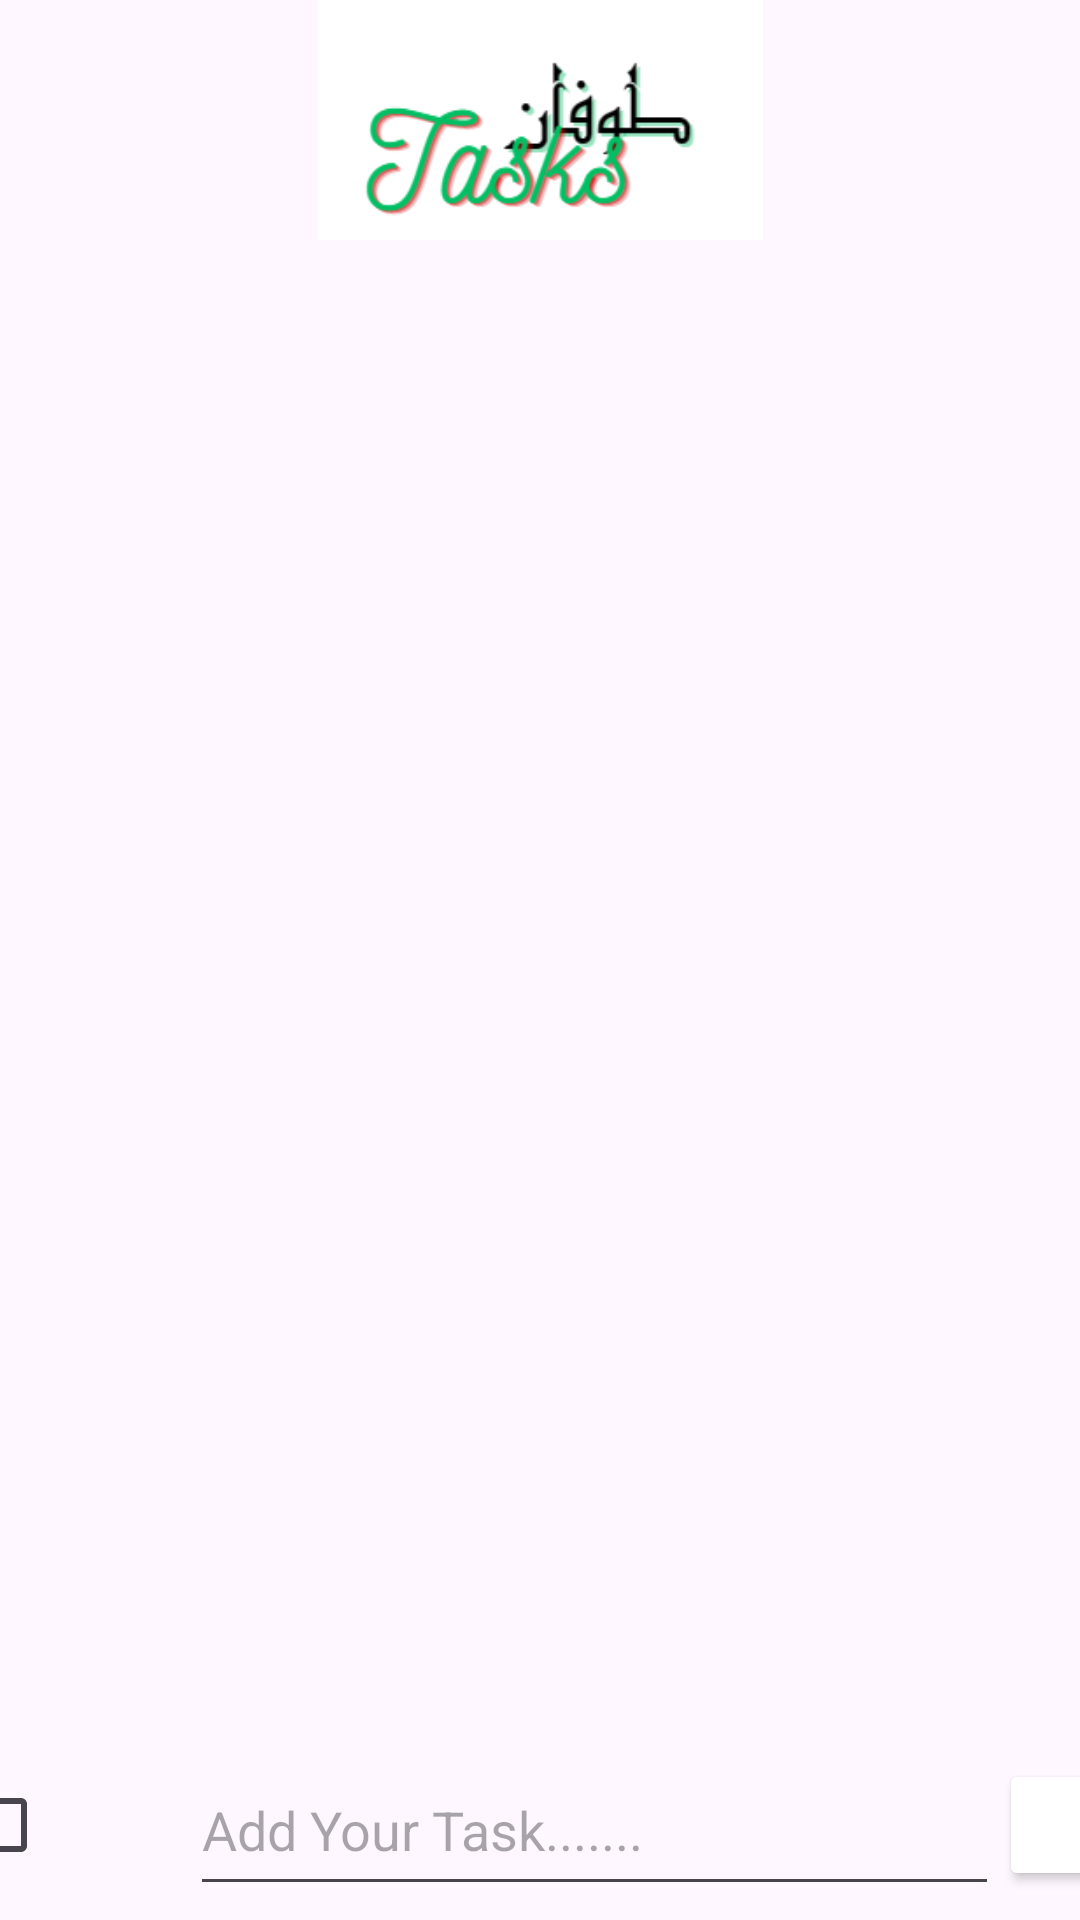

Produce the Android XML layout that renders to this screen, including the resource entries it uses.
<!-- AndroidManifest.xml: application theme Theme.TasksLAra -->
<!-- res/layout/addtasks.xml -->
<?xml version="1.0" encoding="utf-8"?>
<androidx.constraintlayout.widget.ConstraintLayout xmlns:android="http://schemas.android.com/apk/res/android"
    xmlns:app="http://schemas.android.com/apk/res-auto"
    xmlns:tools="http://schemas.android.com/tools"
    android:layout_width="match_parent"
    android:layout_height="match_parent"
    tools:layout_editor_absoluteX="249dp"
    tools:layout_editor_absoluteY="-379dp">

    <LinearLayout
        android:id="@+id/linearLayout"
        android:layout_width="393dp"
        android:layout_height="61dp"
        android:layout_marginStart="100dp"
        android:layout_marginTop="6dp"
        android:layout_marginEnd="100dp"
        android:layout_marginBottom="1dp"
        android:accessibilityHeading="false"
        android:clipToPadding="false"
        android:gravity="center"
        android:orientation="horizontal"
        app:layout_constraintBottom_toBottomOf="parent"
        app:layout_constraintEnd_toEndOf="parent"
        app:layout_constraintStart_toStartOf="parent"
        app:layout_constraintTop_toBottomOf="@+id/linearLayout2">


        <CheckBox
            android:id="@+id/checkBoxtassk"
            style="@style/Widget.AppCompat.CompoundButton.CheckBox"
            android:layout_width="10dp"
            android:layout_height="wrap_content"
            android:layout_weight="1"
            android:checked="false"
            android:clickable="false"
            android:contextClickable="false"
            android:freezesText="false"
            android:gravity="center"
            android:selectAllOnFocus="false" />

        <EditText
            android:id="@+id/taskvalue"
            android:layout_width="200dp"
            android:layout_height="54dp"
            android:layout_weight="1"
            android:ems="10"
            android:hint="Add Your Task......."
            android:inputType="text|textMultiLine"
            tools:layout_editor_absoluteY="-11dp" />

        <Button
            android:id="@+id/Addbut"
            android:layout_width="44dp"
            android:layout_height="44dp"
            android:backgroundTintMode="add"
            android:baselineAlignBottom="false"
            android:clickable="true"
            app:backgroundTint="#C5F391"
            app:borderWidth="5dp"
            app:icon="@drawable/round_add_24"
            app:iconGravity="textEnd"
            app:srcCompat="@drawable/round_add_24" />

    </LinearLayout>

    <LinearLayout
        android:id="@+id/linearLayout2"
        android:layout_width="409dp"
        android:layout_height="0dp"
        android:orientation="vertical"
        app:layout_constraintBottom_toTopOf="@+id/linearLayout"
        app:layout_constraintEnd_toEndOf="parent"
        app:layout_constraintStart_toStartOf="parent"
        app:layout_constraintTop_toTopOf="parent">

        <ImageView
            android:id="@+id/imageView2"
            android:layout_width="match_parent"
            android:layout_height="80dp"
            app:srcCompat="@drawable/tasks1" />

        <ListView
            android:id="@+id/listview"
            android:layout_width="match_parent"
            android:layout_height="match_parent"
            android:visibility="visible" />
    </LinearLayout>

</androidx.constraintlayout.widget.ConstraintLayout>
<!-- resources referenced by this layout -->
<resources>
  <!-- drawable tasks1: png bitmap (drawable, 14859 bytes) -->
  <style name="Theme.TasksLAra" parent="Base.Theme.TasksLAra" />
  <style name="Base.Theme.TasksLAra" parent="Theme.Material3.DayNight.NoActionBar">
          
          
      </style>
</resources>
